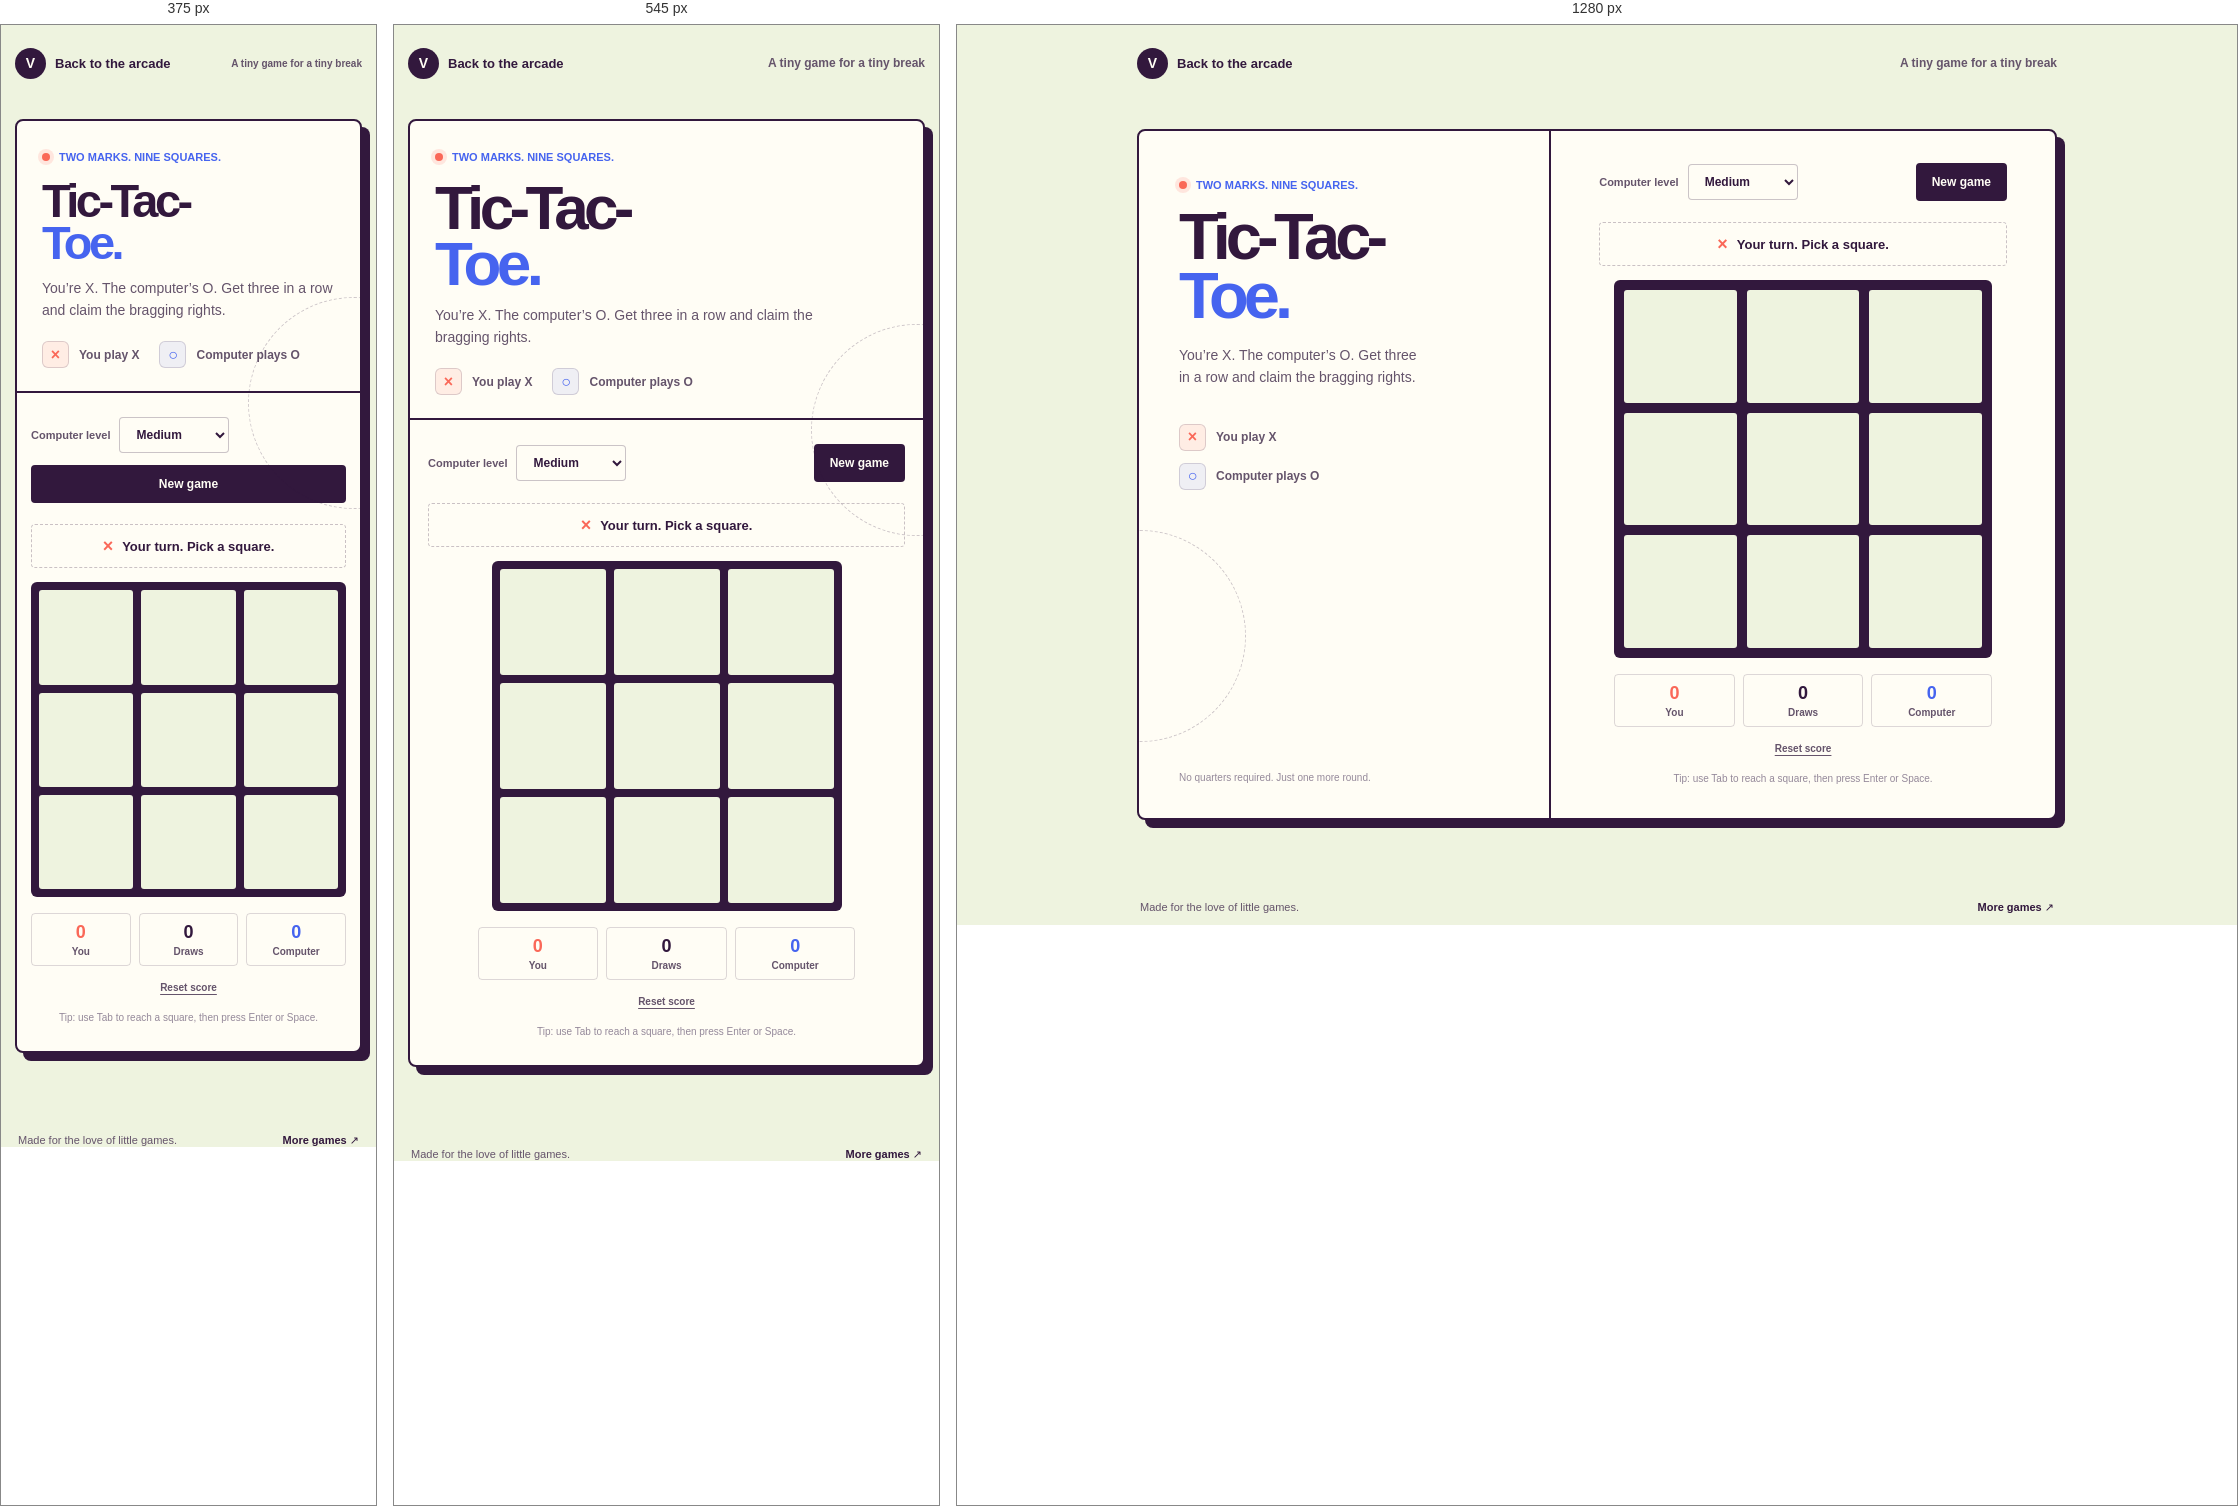
Rendered at 375 px, 545 px and 1280 px, left to right.

<!-- file: index.html -->
<!doctype html>
<html lang="en">
  <head>
    <meta charset="utf-8">
    <meta name="viewport" content="width=device-width, initial-scale=1">
    <meta name="theme-color" content="#eef3df">
    <meta name="description" content="Play Tic-Tac-Toe against the computer. Choose Easy, Medium, or Hard.">
    <title>Tic-Tac-Toe · VJ’s little arcade</title>
    <style>
      :root {
        color-scheme: light;
        --plum: #32183d;
        --plum-soft: #65546b;
        --mint: #eef3df;
        --paper: #fffdf5;
        --coral: #fa6858;
        --cyan: #4ccec4;
        --blue: #4664ef;
        --yellow: #ffd45e;
        font-family: "Avenir Next", Avenir, "Trebuchet MS", sans-serif;
        color: var(--plum);
        background: var(--mint);
        font-synthesis: none;
        text-rendering: optimizeLegibility;
      }
      * { box-sizing: border-box; }
      body { margin: 0; min-width: 320px; min-height: 100vh; background: var(--mint); }
      button, select { font: inherit; }
      a { color: inherit; }
      button:focus-visible, select:focus-visible, a:focus-visible { outline: 3px solid var(--blue); outline-offset: 4px; }
      .page { width: min(920px, calc(100% - 36px)); margin: 0 auto; }
      .topbar { height: 76px; display: flex; align-items: center; justify-content: space-between; }
      .back-link { display: inline-flex; align-items: center; gap: 9px; font-size: 13px; font-weight: 700; text-decoration: none; }
      .back-mark { width: 31px; height: 31px; display: grid; place-items: center; border-radius: 50%; color: var(--paper); background: var(--plum); font-size: 14px; }
      .top-note { color: var(--plum-soft); font-size: 12px; font-weight: 600; }
      main { padding: 28px 0 58px; }
      .game-shell { position: relative; display: grid; grid-template-columns: .9fr 1.1fr; min-height: 570px; overflow: hidden; border: 2px solid var(--plum); border-radius: 8px; background: var(--paper); box-shadow: 8px 8px 0 var(--plum); }
      .game-info { position: relative; display: flex; flex-direction: column; justify-content: space-between; padding: 48px 40px 35px; border-right: 2px solid var(--plum); }
      .game-info::after { content: ""; position: absolute; width: 210px; height: 210px; left: -105px; bottom: 76px; border: 1px dashed #32183d3b; border-radius: 50%; pointer-events: none; }
      .eyebrow { display: flex; align-items: center; gap: 9px; margin: 0 0 17px; color: var(--blue); font-size: 11px; font-weight: 800; }
      .light { width: 8px; height: 8px; border-radius: 50%; background: var(--coral); box-shadow: 0 0 0 4px #fa685826; }
      h1 { position: relative; z-index: 1; margin: 0; font-size: clamp(43px, 5.5vw, 65px); line-height: .9; letter-spacing: -.075em; font-weight: 900; }
      h1 span { color: var(--blue); }
      .intro { max-width: 250px; margin: 19px 0 0; color: var(--plum-soft); font-size: 14px; line-height: 1.6; }
      .marks-key { display: grid; gap: 12px; margin-top: 35px; }
      .mark-item { display: flex; align-items: center; gap: 10px; color: var(--plum-soft); font-size: 12px; font-weight: 600; }
      .key-x,.key-o { width: 27px; height: 27px; display: grid; place-items: center; border: 1px solid #32183d2a; border-radius: 6px; font-size: 16px; font-weight: 900; }
      .key-x { color: var(--coral); background: #fa68581b; }
      .key-o { color: var(--blue); background: #4664ef16; }
      .side-caption { color: #95899a; font-size: 10px; }
      .play-area { padding: 32px clamp(22px, 4vw, 48px) 34px; }
      .controls { display: flex; align-items: center; justify-content: space-between; gap: 12px; margin-bottom: 21px; }
      .level-control { display: flex; align-items: center; gap: 9px; }
      .level-control label { color: var(--plum-soft); font-size: 11px; font-weight: 700; }
      select { max-width: 130px; padding: 9px 30px 9px 12px; border: 1px solid #32183d40; border-radius: 4px; color: var(--plum); background: var(--paper); font-size: 12px; font-weight: 700; }
      .new-game { padding: 10px 14px; border: 2px solid var(--plum); border-radius: 4px; color: var(--paper); background: var(--plum); font-size: 12px; font-weight: 700; cursor: pointer; transition: background-color .16s ease, transform .16s ease; }
      .new-game:hover { background: var(--blue); transform: translateY(-1px); }
      .turn-display { min-height: 44px; display: flex; align-items: center; justify-content: center; gap: 9px; margin-bottom: 14px; border: 1px dashed #32183d42; border-radius: 4px; color: var(--plum); font-size: 13px; font-weight: 700; text-align: center; }
      .turn-display[data-state="win"] { border-color: var(--coral); background: #fa685812; }
      .turn-display[data-state="loss"] { border-color: var(--blue); background: #4664ef12; }
      .turn-display[data-state="draw"] { border-color: #32183d42; background: #32183d08; }
      .turn-symbol { color: var(--coral); font-size: 18px; }
      .board { width: min(100%, 378px); aspect-ratio: 1; display: grid; grid-template-columns: repeat(3, 1fr); gap: 10px; margin: 0 auto; padding: 10px; border-radius: 6px; background: var(--plum); }
      .cell { display: grid; place-items: center; min-width: 0; padding: 0; border: 0; border-radius: 3px; color: var(--plum); background: var(--mint); font-size: clamp(48px, 8vw, 78px); font-weight: 900; line-height: 1; cursor: pointer; transition: background-color .15s ease, transform .15s ease; }
      .cell:hover:empty { background: var(--yellow); transform: scale(.98); }
      .cell:disabled { cursor: default; }
      .cell[data-mark="X"] { color: var(--coral); }
      .cell[data-mark="O"] { color: var(--blue); }
      .cell.winning { background: var(--yellow); }
      .score-row { width: min(100%, 378px); display: grid; grid-template-columns: repeat(3,1fr); gap: 8px; margin: 16px auto 0; }
      .score { padding: 9px 6px 8px; border: 1px solid #32183d2a; border-radius: 4px; text-align: center; }
      .score strong { display: block; font-size: 18px; line-height: 1; }
      .score span { display: block; margin-top: 5px; color: var(--plum-soft); font-size: 10px; font-weight: 600; }
      .score.player strong { color: var(--coral); }.score.computer strong { color: var(--blue); }
      .reset-scores { display: block; margin: 12px auto 0; padding: 4px; border: 0; color: var(--plum-soft); background: transparent; font-size: 10px; font-weight: 700; text-decoration: underline; text-underline-offset: 3px; cursor: pointer; }
      .keyboard-hint { margin: 15px 0 0; color: #95899a; font-size: 10px; text-align: center; }
      .site-footer { display: flex; justify-content: space-between; padding: 23px 3px 0; color: var(--plum-soft); font-size: 11px; }
      .site-footer a { color: var(--plum); font-weight: 700; text-decoration: none; }
      @media (max-width: 700px) {
        .page { width: min(520px, calc(100% - 28px)); }
        main { padding-top: 18px; }
        .game-shell { grid-template-columns: 1fr; }
        .game-info { padding: 30px 25px 23px; border-right: 0; border-bottom: 2px solid var(--plum); }
        .game-info::after { left: auto; right: -100px; bottom: -118px; }
        h1 { font-size: clamp(47px, 12vw, 62px); }
        .intro { max-width: 410px; margin-top: 12px; }
        .marks-key { display: flex; margin-top: 20px; gap: 20px; }
        .side-caption { display: none; }
        .play-area { padding: 24px 18px 28px; }
        .board { width: min(100%, 350px); gap: 8px; padding: 8px; }
      }
      @media (max-width: 390px) {
        .top-note { font-size: 10px; }
        .controls { align-items: flex-start; flex-direction: column; }
        .new-game { align-self: stretch; }
        .play-area { padding-inline: 14px; }
      }
      @media (prefers-reduced-motion: reduce) {
        *,*::before,*::after { scroll-behavior: auto !important; transition-duration: .01ms !important; }
      }
    </style>
  </head>
  <body>
    <div class="page">
      <header class="topbar">
        <a class="back-link" href="../../"><span class="back-mark" aria-hidden="true">V</span> Back to the arcade</a>
        <span class="top-note">A tiny game for a tiny break</span>
      </header>

      <main>
        <section class="game-shell" aria-label="Tic-Tac-Toe game">
          <div class="game-info">
            <div>
              <p class="eyebrow"><span class="light" aria-hidden="true"></span> TWO MARKS. NINE SQUARES.</p>
              <h1>Tic-Tac-<br><span>Toe.</span></h1>
              <p class="intro">You’re X. The computer’s O. Get three in a row and claim the bragging rights.</p>
              <div class="marks-key" aria-label="Player marks">
                <span class="mark-item"><span class="key-x" aria-hidden="true">×</span> You play X</span>
                <span class="mark-item"><span class="key-o" aria-hidden="true">○</span> Computer plays O</span>
              </div>
            </div>
            <span class="side-caption">No quarters required. Just one more round.</span>
          </div>

          <div class="play-area">
            <div class="controls">
              <div class="level-control">
                <label for="level">Computer level</label>
                <select id="level" name="level">
                  <option value="easy">Easy</option>
                  <option value="medium" selected>Medium</option>
                  <option value="hard">Hard</option>
                </select>
              </div>
              <button class="new-game" id="new-game" type="button">New game</button>
            </div>

            <p class="turn-display" id="turn-display" data-state="playing" aria-live="polite" aria-atomic="true">
              <span class="turn-symbol" aria-hidden="true">×</span><span id="message">Your turn. Pick a square.</span>
            </p>

            <div class="board" id="board" role="group" aria-label="Tic-Tac-Toe board">
              <button class="cell" type="button" data-index="0" aria-label="Top left, empty"></button>
              <button class="cell" type="button" data-index="1" aria-label="Top middle, empty"></button>
              <button class="cell" type="button" data-index="2" aria-label="Top right, empty"></button>
              <button class="cell" type="button" data-index="3" aria-label="Middle left, empty"></button>
              <button class="cell" type="button" data-index="4" aria-label="Center, empty"></button>
              <button class="cell" type="button" data-index="5" aria-label="Middle right, empty"></button>
              <button class="cell" type="button" data-index="6" aria-label="Bottom left, empty"></button>
              <button class="cell" type="button" data-index="7" aria-label="Bottom middle, empty"></button>
              <button class="cell" type="button" data-index="8" aria-label="Bottom right, empty"></button>
            </div>

            <div class="score-row" aria-label="Session score">
              <div class="score player"><strong id="wins">0</strong><span>You</span></div>
              <div class="score"><strong id="draws">0</strong><span>Draws</span></div>
              <div class="score computer"><strong id="losses">0</strong><span>Computer</span></div>
            </div>
            <button class="reset-scores" id="reset-scores" type="button">Reset score</button>
            <p class="keyboard-hint">Tip: use Tab to reach a square, then press Enter or Space.</p>
          </div>
        </section>
      </main>

      <footer class="site-footer"><span>Made for the love of little games.</span><a href="../../">More games <span aria-hidden="true">↗</span></a></footer>
    </div>

    <script>
      (() => {
        const WIN_LINES = [
          [0, 1, 2], [3, 4, 5], [6, 7, 8],
          [0, 3, 6], [1, 4, 7], [2, 5, 8],
          [0, 4, 8], [2, 4, 6]
        ];
        const cells = [...document.querySelectorAll(".cell")];
        const levelSelect = document.querySelector("#level");
        const message = document.querySelector("#message");
        const turnDisplay = document.querySelector("#turn-display");
        const score = { wins: 0, draws: 0, losses: 0 };
        let board = Array(9).fill("");
        let gameOver = false;
        let computerThinking = false;
        let computerTimer;

        function winningLine(state, mark) {
          return WIN_LINES.find(line => line.every(index => state[index] === mark));
        }

        function freeSquares(state) {
          return state.map((mark, index) => mark ? -1 : index).filter(index => index !== -1);
        }

        function updateBoard() {
          cells.forEach((cell, index) => {
            const mark = board[index];
            cell.textContent = mark === "X" ? "×" : mark === "O" ? "○" : "";
            cell.dataset.mark = mark;
            cell.classList.remove("winning");
            const position = ["Top left", "Top middle", "Top right", "Middle left", "Center", "Middle right", "Bottom left", "Bottom middle", "Bottom right"][index];
            cell.setAttribute("aria-label", `${position}, ${mark ? mark === "X" ? "X, your mark" : "O, computer’s mark" : "empty"}`);
            cell.disabled = Boolean(mark) || gameOver || computerThinking;
          });
        }

        function setMessage(text, state = "playing", symbol = "") {
          message.textContent = text;
          turnDisplay.dataset.state = state;
          turnDisplay.querySelector(".turn-symbol").textContent = symbol;
        }

        function updateScore() {
          document.querySelector("#wins").textContent = score.wins;
          document.querySelector("#draws").textContent = score.draws;
          document.querySelector("#losses").textContent = score.losses;
        }

        function finishRound(result, line) {
          gameOver = true;
          if (result === "X") {
            score.wins += 1;
            setMessage("You got three in a row. Nice one!", "win", "×");
          } else if (result === "O") {
            score.losses += 1;
            setMessage("The computer takes this round.", "loss", "○");
          } else {
            score.draws += 1;
            setMessage("A draw. Fancy a rematch?", "draw", "✳");
          }
          updateScore();
          updateBoard();
          if (line) line.forEach(index => cells[index].classList.add("winning"));
        }

        function checkRound() {
          const xLine = winningLine(board, "X");
          const oLine = winningLine(board, "O");
          if (xLine) { finishRound("X", xLine); return true; }
          if (oLine) { finishRound("O", oLine); return true; }
          if (freeSquares(board).length === 0) { finishRound("draw"); return true; }
          return false;
        }

        function randomChoice(options) {
          return options[Math.floor(Math.random() * options.length)];
        }

        function findImmediateMove(mark) {
          for (const index of freeSquares(board)) {
            board[index] = mark;
            const wins = Boolean(winningLine(board, mark));
            board[index] = "";
            if (wins) return index;
          }
          return null;
        }

        function chooseEasyMove() {
          return randomChoice(freeSquares(board));
        }

        function chooseMediumMove() {
          const win = findImmediateMove("O");
          if (win !== null) return win;
          const block = findImmediateMove("X");
          if (block !== null) return block;
          if (board[4] === "") return 4;
          const corners = [0, 2, 6, 8].filter(index => board[index] === "");
          if (corners.length) return randomChoice(corners);
          return chooseEasyMove();
        }

        function minimax(state, isComputerTurn, depth) {
          const computerWin = winningLine(state, "O");
          const playerWin = winningLine(state, "X");
          if (computerWin) return { score: 10 - depth };
          if (playerWin) return { score: depth - 10 };
          const available = freeSquares(state);
          if (available.length === 0) return { score: 0 };

          let best = { score: isComputerTurn ? -Infinity : Infinity, index: available[0] };
          for (const index of available) {
            state[index] = isComputerTurn ? "O" : "X";
            const result = minimax(state, !isComputerTurn, depth + 1);
            state[index] = "";
            if (isComputerTurn ? result.score > best.score : result.score < best.score) {
              best = { score: result.score, index };
            }
          }
          return best;
        }

        function chooseHardMove() {
          const options = freeSquares(board).map(index => {
            board[index] = "O";
            const result = minimax(board, false, 0);
            board[index] = "";
            return { index, score: result.score };
          });
          const bestScore = Math.max(...options.map(option => option.score));
          return randomChoice(options.filter(option => option.score === bestScore)).index;
        }

        function computerMove() {
          if (gameOver) return;
          const level = levelSelect.value;
          const move = level === "easy" ? chooseEasyMove() : level === "hard" ? chooseHardMove() : chooseMediumMove();
          if (move === undefined) return;
          board[move] = "O";
          computerThinking = false;
          updateBoard();
          if (!checkRound()) setMessage("Your turn. Pick a square.", "playing", "×");
        }

        function playHumanMove(index) {
          if (gameOver || computerThinking || board[index]) return;
          board[index] = "X";
          updateBoard();
          if (checkRound()) return;
          computerThinking = true;
          setMessage("Computer’s turn…", "playing", "○");
          updateBoard();
          computerTimer = window.setTimeout(computerMove, 320);
        }

        function newGame(messageText = "Your turn. Pick a square.") {
          window.clearTimeout(computerTimer);
          board = Array(9).fill("");
          gameOver = false;
          computerThinking = false;
          updateBoard();
          setMessage(messageText, "playing", "×");
        }

        cells.forEach(cell => cell.addEventListener("click", () => playHumanMove(Number(cell.dataset.index))));
        document.querySelector("#new-game").addEventListener("click", () => newGame());
        levelSelect.addEventListener("change", () => newGame(`Level set to ${levelSelect.options[levelSelect.selectedIndex].text}. Your turn.`));
        document.querySelector("#reset-scores").addEventListener("click", () => {
          score.wins = 0;
          score.draws = 0;
          score.losses = 0;
          updateScore();
          newGame("Score reset. Your turn.");
        });

        updateBoard();
      })();
    </script>
  </body>
</html>